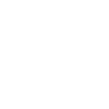
t = 0.00 s
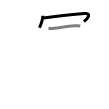
t = 2.50 s
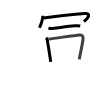
t = 4.75 s
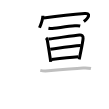
t = 7.25 s
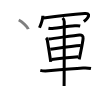
t = 9.50 s
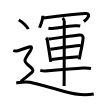
t = 12.00 s

The animated SVG that drew these frames (rendered in a browser with its animation timeline set to each time). Animation: 12 SMIL elements (animate=12); one cycle of 12.00 s.

<svg width="109px" height="109px" viewBox="0 0 px 109px" xmlns="http://www.w3.org/2000/svg" xmlns:xlink="http://www.w3.org/1999/xlink" xml:space="preserve" version="1.1"  baseProfile="full">
<path d="M42.88,15.75c-0.1,3.3-2.52,10.03-3.38,12" style="fill:none;stroke:black;stroke-width:3;opacity:0">
  <animate attributeType="CSS" attributeName="opacity" from="0" to="1" begin="0s" dur="1s" repeatCount="0" fill="freeze" />
</path>
<path d="M43.58,18.04c11.79-1.73,28.79-3.79,41.2-4.54c6.23-0.38,4.22,4-0.93,7.98" style="fill:none;stroke:black;stroke-width:3;opacity:0">
  <animate attributeType="CSS" attributeName="opacity" from="0" to="1" begin="1s" dur="1s" repeatCount="0" fill="freeze" />
</path>
<path d="M48.43,28.32c1.57,0.3,3.95,0.14,5.71-0.06c6.53-0.76,13.77-1.78,20.74-2.4c1.77-0.16,3.6-0.19,5.35,0.22" style="fill:none;stroke:black;stroke-width:3;opacity:0">
  <animate attributeType="CSS" attributeName="opacity" from="0" to="1" begin="2s" dur="1s" repeatCount="0" fill="freeze" />
</path>
<path d="M46.08,37.83c0.92,0.92,1.2,2.01,1.29,2.58c0.61,3.57,1.83,10.77,2.87,18.06c0.17,1.16,0.32,2.3,0.46,3.38" style="fill:none;stroke:black;stroke-width:3;opacity:0">
  <animate attributeType="CSS" attributeName="opacity" from="0" to="1" begin="3s" dur="1s" repeatCount="0" fill="freeze" />
</path>
<path d="M48.51,39.06c8.85-1.1,26.09-3.65,30.95-4.1c2.3-0.21,3.8,0.79,3.63,3.43c-0.25,3.83-1.92,11.09-3.23,17.83c-0.22,1.12-0.45,2.21-0.71,3.26" style="fill:none;stroke:black;stroke-width:3;opacity:0">
  <animate attributeType="CSS" attributeName="opacity" from="0" to="1" begin="4s" dur="1s" repeatCount="0" fill="freeze" />
</path>
<path d="M50.25,49.24c7.38-0.99,21.5-3.24,30.52-3.73" style="fill:none;stroke:black;stroke-width:3;opacity:0">
  <animate attributeType="CSS" attributeName="opacity" from="0" to="1" begin="5s" dur="1s" repeatCount="0" fill="freeze" />
</path>
<path d="M51.5,59.56c7.02-0.86,18.75-2.19,26.89-2.69" style="fill:none;stroke:black;stroke-width:3;opacity:0">
  <animate attributeType="CSS" attributeName="opacity" from="0" to="1" begin="6s" dur="1s" repeatCount="0" fill="freeze" />
</path>
<path d="M40.29,70.38c2.96,0.75,5.35,0.67,7.96,0.43c10.72-0.99,24.7-2.28,34.88-2.85c2.7-0.15,5.19-0.09,7.84,0.46" style="fill:none;stroke:black;stroke-width:3;opacity:0">
  <animate attributeType="CSS" attributeName="opacity" from="0" to="1" begin="7s" dur="1s" repeatCount="0" fill="freeze" />
</path>
<path d="M62.61,18.04c0.99,0.99,1.64,2.21,1.64,3.62c0,0.88-0.02,42.01-0.11,58.34c-0.02,2.91-0.03,5.03-0.05,6" style="fill:none;stroke:black;stroke-width:3;opacity:0">
  <animate attributeType="CSS" attributeName="opacity" from="0" to="1" begin="8s" dur="1s" repeatCount="0" fill="freeze" />
</path>
<path d="M18.75,20c3.35,1.61,8.66,6.63,9.5,9.13" style="fill:none;stroke:black;stroke-width:3;opacity:0">
  <animate attributeType="CSS" attributeName="opacity" from="0" to="1" begin="9s" dur="1s" repeatCount="0" fill="freeze" />
</path>
<path d="M13.25,50.5C15.5,51.5,17,51,18,50.75S27.25,47.5,28.75,47c3.25-1.08,3.59,1.06,1.44,4.1C23,61.25,23.25,61,30.72,67.27c2.88,2.42,2.8,3.84,0.53,5.73c-1.5,1.25-9.25,8-10.75,8.5" style="fill:none;stroke:black;stroke-width:3;opacity:0">
  <animate attributeType="CSS" attributeName="opacity" from="0" to="1" begin="10s" dur="1s" repeatCount="0" fill="freeze" />
</path>
<path d="M16.25,83c3-0.5,9-1.75,13.5-0.75s29.32,7.71,33.75,9c12,3.5,21.25,4.5,30.25,2.75" style="fill:none;stroke:black;stroke-width:3;opacity:0">
  <animate attributeType="CSS" attributeName="opacity" from="0" to="1" begin="11s" dur="1s" repeatCount="0" fill="freeze" />
</path>
</svg>
